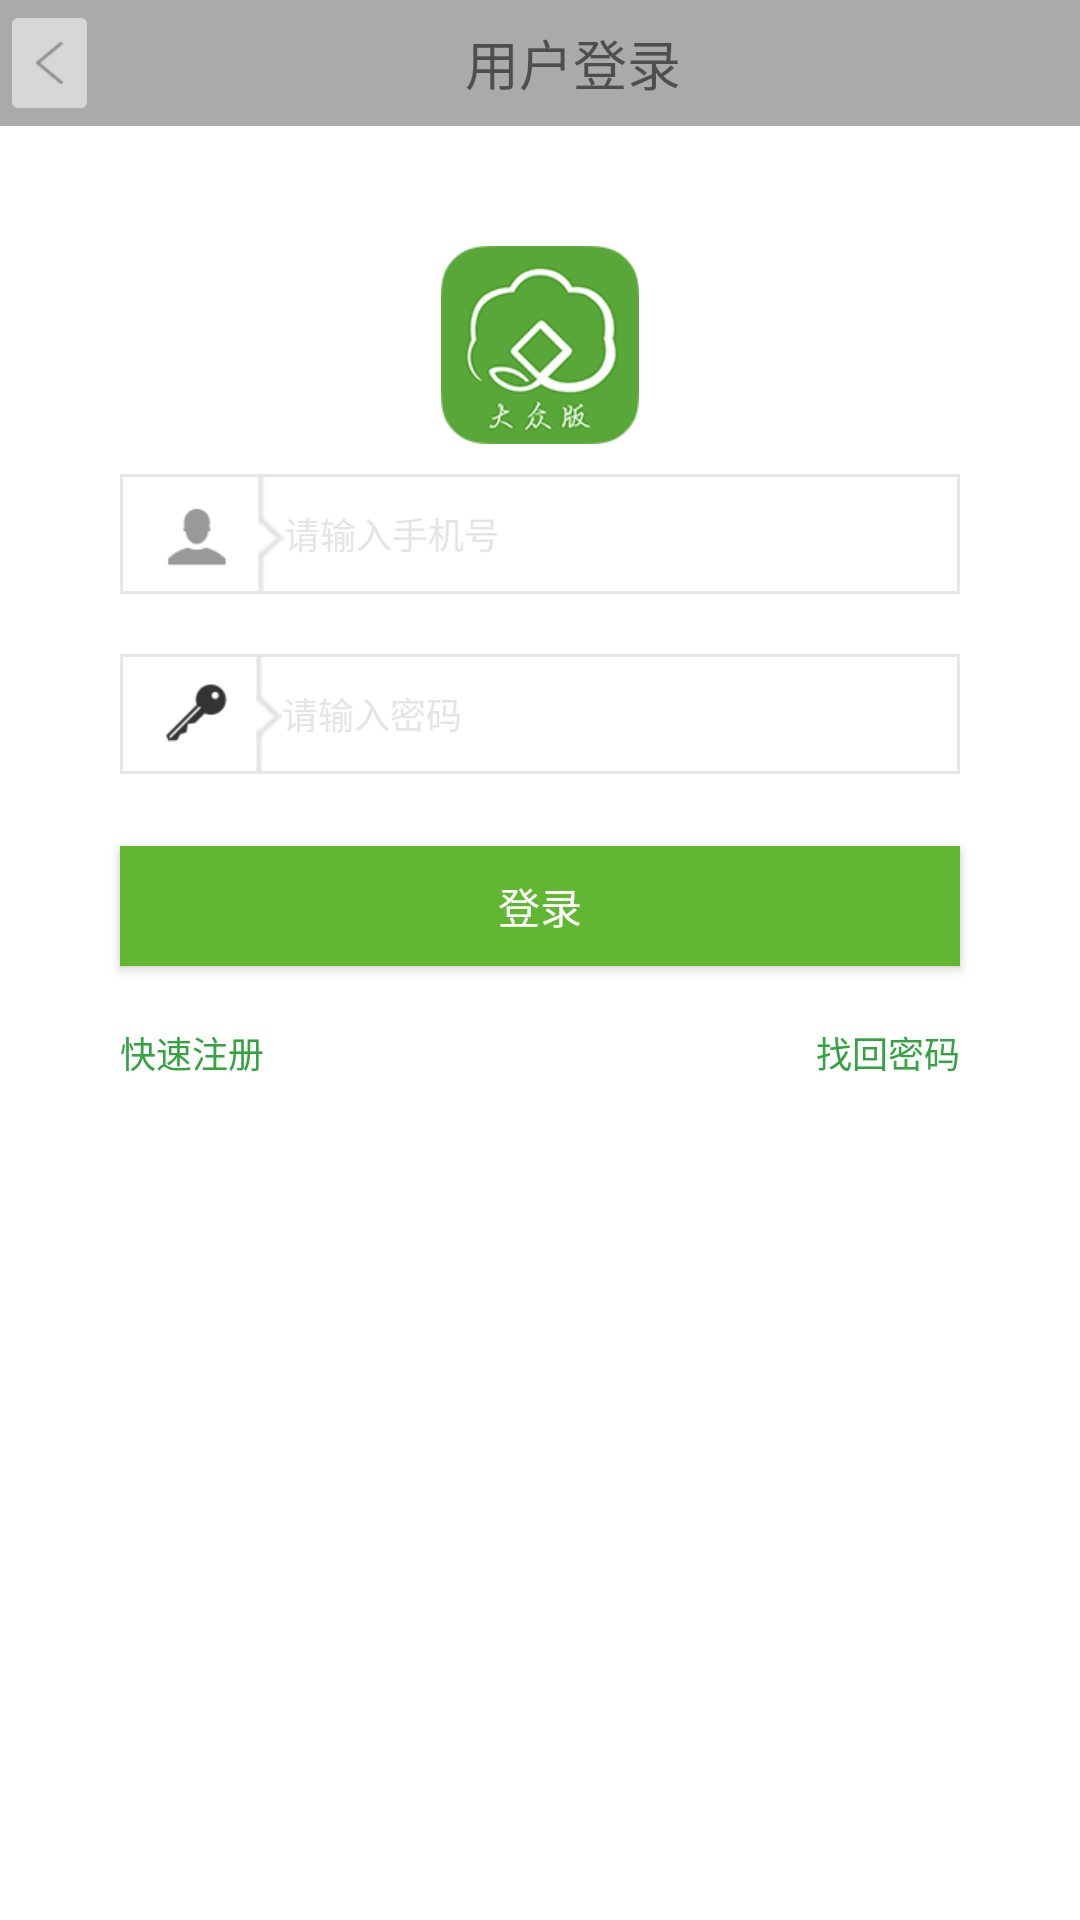

Android layout source for this screen:
<!-- AndroidManifest.xml: application theme AppTheme -->
<!-- res/layout/activity_main.xml -->
<?xml version="1.0" encoding="utf-8"?>
<LinearLayout xmlns:android="http://schemas.android.com/apk/res/android"
    android:orientation="vertical" android:layout_width="match_parent"
    android:layout_height="match_parent">


    <LinearLayout
        android:layout_width="match_parent"
        android:layout_height="42dp"
        android:background="@color/gray">

        <ImageButton
            android:id="@+id/btn_back"
            android:layout_width="wrap_content"
            android:layout_height="match_parent"
            android:src="@drawable/btn_back"/>

        <TextView
            android:layout_width="wrap_content"
            android:layout_height="match_parent"
            android:text="用户登录"
            android:textSize="18sp"
            android:gravity="center"
            android:layout_marginLeft="122dp"/>
    </LinearLayout>

    <RelativeLayout
        android:layout_width="match_parent"
        android:layout_height="0dp"
        android:layout_weight="1"
        android:background="@color/white">

        <ImageView
            android:id="@+id/iv_icon"
            android:layout_width="@dimen/width_66"
            android:layout_height="@dimen/width_66"
            android:layout_centerHorizontal="true"
            android:layout_gravity="center_horizontal"
            android:layout_marginTop="@dimen/width_40"
            android:src="@drawable/login_icon" />

        <LinearLayout
            android:layout_width="match_parent"
            android:layout_height="wrap_content"
            android:layout_below="@id/iv_icon"
            android:orientation="vertical">

            <TextView
                android:id="@+id/tv_errorphone"
                android:layout_width="wrap_content"
                android:layout_height="wrap_content"
                android:layout_marginLeft="@dimen/width_90"
                android:layout_marginTop="@dimen/width_30"
                android:drawableLeft="@drawable/error_phone"
                android:drawablePadding="@dimen/width_6"
                android:text="手机号码格式有误"
                android:visibility="gone"
                android:textColor="@color/login_error"
                android:textSize="@dimen/textsize_10" />

            <EditText
                android:id="@+id/et_phone"
                style="@style/login_edit_style"
                android:layout_height="@dimen/width_40"
                android:layout_marginTop="@dimen/width_10"
                android:drawableLeft="@drawable/user"
                android:hint="请输入手机号"
                android:inputType="number" />

            <EditText
                android:id="@+id/et_password"
                style="@style/login_edit_style"
                android:layout_height="@dimen/width_40"
                android:layout_marginTop="@dimen/width_20"
                android:drawableLeft="@drawable/key"
                android:hint="请输入密码"
                android:inputType="textPassword"/>


            <Button
                android:id="@+id/btn_login"
                style="@style/btn_login_style"
                android:background="@color/green"
                android:text="登录" />

            <LinearLayout
                android:layout_width="match_parent"
                android:layout_height="wrap_content"
                android:layout_marginLeft="@dimen/width_40"
                android:layout_marginRight="@dimen/width_40"
                android:layout_marginTop="@dimen/width_10"
                android:orientation="horizontal">

                <TextView
                    android:id="@+id/tv_register"
                    style="@style/login_register_tv_style"
                    android:textColor="@color/originGreen"
                    android:text="快速注册" />

                <TextView
                    android:id="@+id/tv_findpwd"
                    style="@style/login_register_tv_style"
                    android:textColor="@color/originGreen"
                    android:gravity="right"
                    android:text="找回密码" />
            </LinearLayout>
        </LinearLayout>
    </RelativeLayout>

</LinearLayout>
<!-- resources referenced by this layout -->
<resources>
  <color name="gray">#AAAAAA</color>
  <color name="green">#62b732</color>
  <color name="login_error">#be1e2d</color>
  <color name="originGreen">#35A342</color>
  <color name="white">#ffffff</color>
  <dimen name="textsize_10">10sp</dimen>
  <dimen name="width_10">10dp</dimen>
  <dimen name="width_20">20dp</dimen>
  <dimen name="width_30">30dp</dimen>
  <dimen name="width_40">40dp</dimen>
  <dimen name="width_6">6dp</dimen>
  <dimen name="width_66">66dp</dimen>
  <dimen name="width_90">90dp</dimen>
  <style name="login_edit_style">
          <item name="android:layout_width">match_parent</item>
          <item name="android:layout_height">match_parent</item>
          <item name="android:layout_marginLeft">@dimen/width_40</item>
          <item name="android:layout_marginRight">@dimen/width_40</item>
          <item name="android:background">@drawable/background_login</item>
          <item name="android:singleLine">true</item>
          <item name="android:textColorHint">#e5e5e5</item>
          <item name="android:textSize">@dimen/textsize_12</item>
      </style>
  <style name="login_register_tv_style">
          <item name="android:layout_width">0dp</item>
          <item name="android:layout_height">wrap_content</item>
          <item name="android:layout_marginTop">@dimen/width_10</item>
          <item name="android:layout_weight">1</item>
          <item name="android:textColor">@color/login_text_color</item>
          <item name="android:textSize">@dimen/textsize_12</item>
      </style>
  <style name="AppTheme" parent="Theme.AppCompat.Light.NoActionBar">
          
          <item name="colorPrimary">@color/colorPrimary</item>
          <item name="colorPrimaryDark">@color/colorPrimaryDark</item>
          <item name="colorAccent">@color/colorAccent</item>
      </style>
  <dimen name="width_24">24dp</dimen>
  <color name="login_text_color">#c5c5c3</color>
  <dimen name="textsize_14">14sp</dimen>
  <!-- drawable background_login (drawable-xhdpi) -->
  <?xml version="1.0" encoding="utf-8"?>
  <selector xmlns:android="http://schemas.android.com/apk/res/android">
  
      <item android:drawable="@drawable/background_edittext_normal"
          android:state_focused="false"/>
  
      <item android:drawable="@drawable/background_edittext"
          android:state_focused="true"/>
  
  </selector>
  <dimen name="textsize_12">12sp</dimen>
  <color name="colorPrimary">#3F51B5</color>
  <color name="colorPrimaryDark">#303F9F</color>
  <color name="colorAccent">#FF4081</color>
  <!-- drawable background_edittext_normal (drawable-xhdpi) -->
  <?xml version="1.0" encoding="utf-8"?>
  <shape xmlns:android="http://schemas.android.com/apk/res/android"
      android:shape="rectangle">
  
      <stroke android:width="1dp"
          android:color="@color/light_gray"
          />
  
      <padding android:top="@dimen/width_10"
          android:bottom="@dimen/width_10"
          android:left="@dimen/width_5"
          android:right="@dimen/width_5"/>
  </shape>
  <!-- drawable background_edittext (drawable-xhdpi) -->
  <?xml version="1.0" encoding="utf-8"?>
  <shape xmlns:android="http://schemas.android.com/apk/res/android"
      android:shape="rectangle">
  
      <stroke android:width="1dp"
          android:color="@color/login_edit_color" />
  
      <padding android:top="@dimen/width_10"
          android:bottom="@dimen/width_10"
          android:left="@dimen/width_5"
          android:right="@dimen/width_5"/>
  </shape>
  <color name="light_gray">#e6e6e6</color>
  <dimen name="width_5">5dp</dimen>
  <color name="login_edit_color">#D9C762</color>
</resources>
